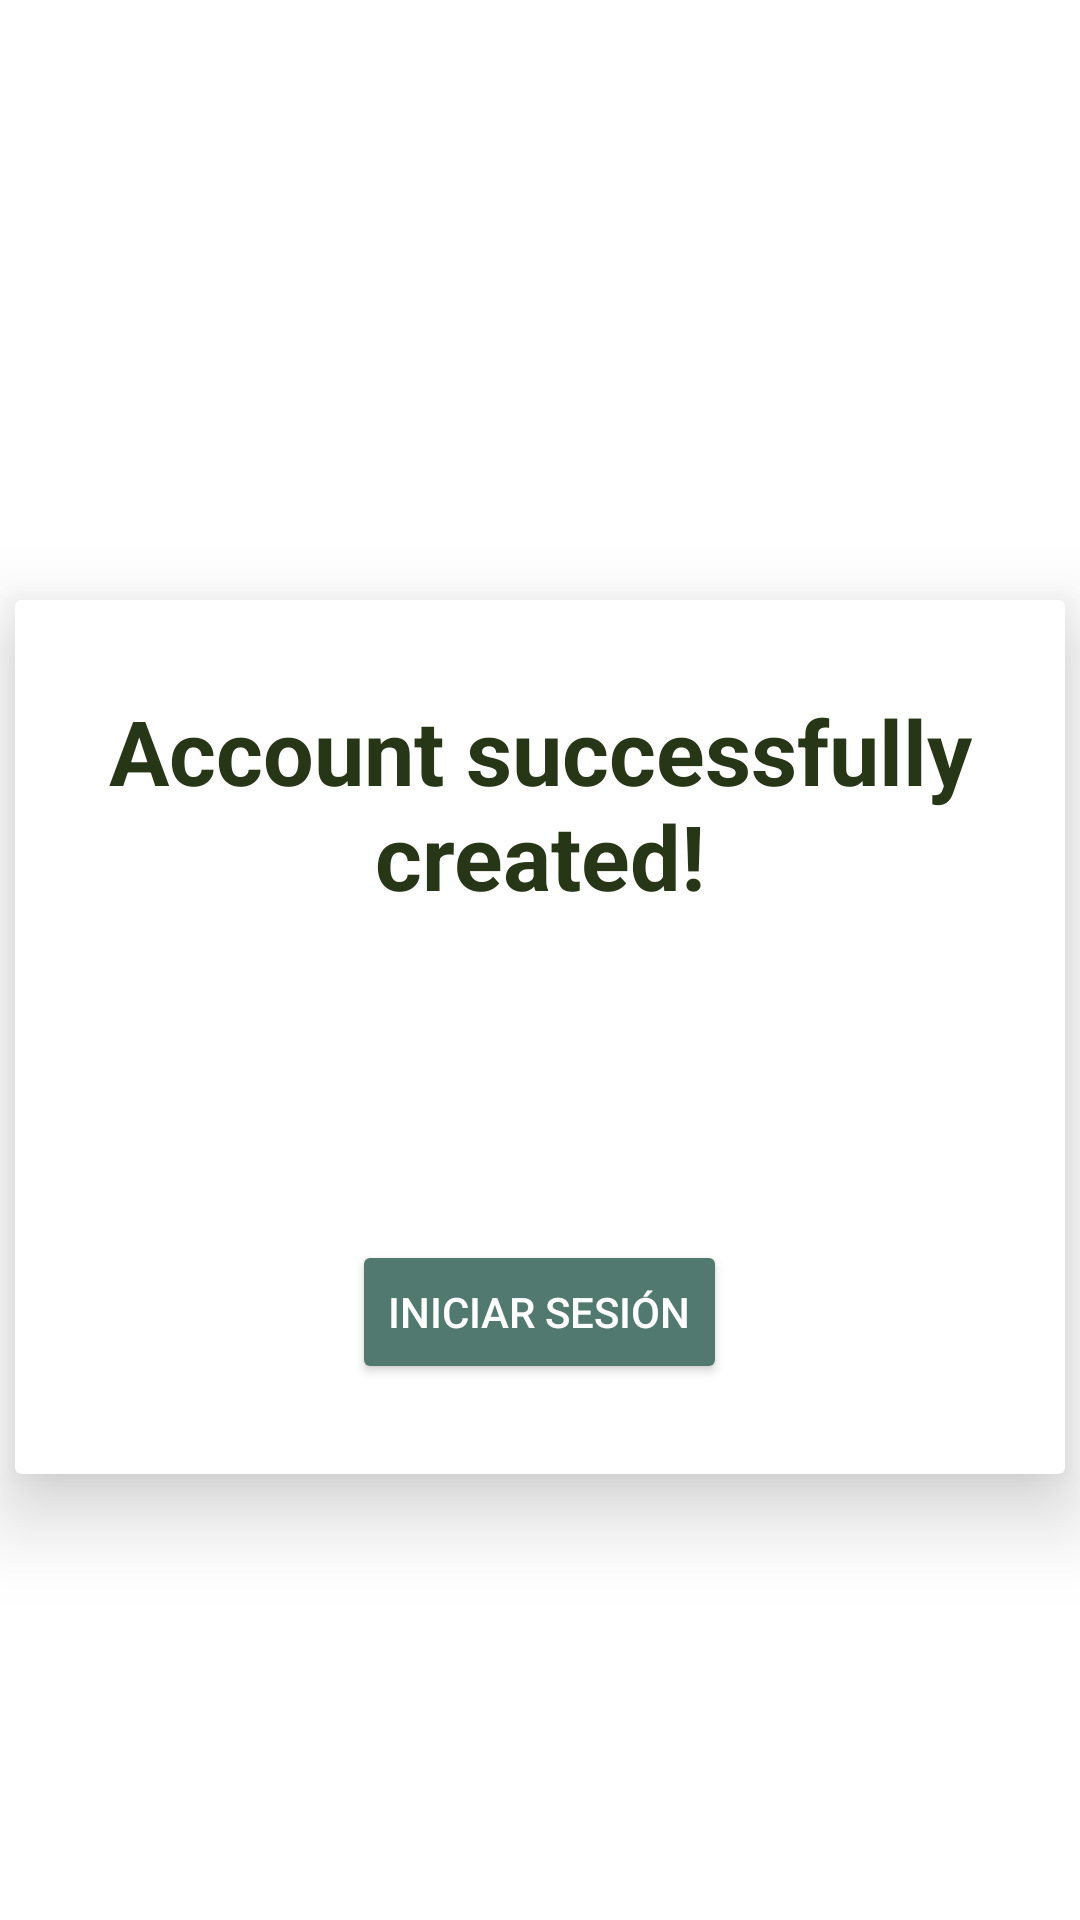

The Android layout XML behind this screen, and the referenced resources:
<!-- AndroidManifest.xml: application theme Theme.Myhealthcare -->
<!-- res/layout/activity_successful_parent_account_creation.xml -->
<?xml version="1.0" encoding="utf-8"?>
<androidx.constraintlayout.widget.ConstraintLayout xmlns:android="http://schemas.android.com/apk/res/android"
    xmlns:app="http://schemas.android.com/apk/res-auto"
    xmlns:tools="http://schemas.android.com/tools"
    android:layout_width="match_parent"
    android:layout_height="match_parent">

    <androidx.cardview.widget.CardView
        android:id="@+id/cardView"
        android:layout_width="350dp"
        android:layout_height="wrap_content"
        android:layout_marginTop="200dp"
        app:cardElevation="16dp"
        app:layout_constraintEnd_toEndOf="parent"
        app:layout_constraintStart_toStartOf="parent"
        app:layout_constraintTop_toTopOf="parent">

        <LinearLayout
            android:layout_width="match_parent"
            android:layout_height="wrap_content"
            android:orientation="vertical"
            android:padding="30dp"
            android:paddingTop="10dp"
            android:paddingBottom="10dp">

            <TextView
                android:id="@+id/confirmationTitleTextView"
                android:layout_width="match_parent"
                android:layout_height="wrap_content"
                android:text="@string/AccountCreated"
                android:textAlignment="center"
                android:textColor="#283618"
                android:textSize="30sp"
                android:textStyle="bold" />

            <ImageView
                android:id="@+id/imageView"
                android:layout_width="match_parent"
                android:layout_height="78dp"
                android:maxHeight="50dp"
                android:minWidth="20dp"
                android:src="@drawable/ic_check"
                android:tint="#4CAF50" />

            <Button
                android:id="@+id/goToSignInButton"
                android:layout_width="wrap_content"
                android:layout_height="wrap_content"
                android:layout_gravity="center_horizontal"
                android:layout_marginTop="30dp"
                android:backgroundTint="#52796F"
                android:onClick="navigateToParentAccountLogin"
                android:text="@string/GoToSignIn"
                android:textColor="#FFFFFF" />

        </LinearLayout>

    </androidx.cardview.widget.CardView>


</androidx.constraintlayout.widget.ConstraintLayout>
<!-- resources referenced by this layout -->
<resources>
  <string name="AccountCreated">Account successfully created!</string>
  <string name="GoToSignIn">Iniciar sesión</string>
  <style name="Theme.Myhealthcare" parent="Theme.MaterialComponents.DayNight.DarkActionBar">
          
          <item name="colorPrimary">@color/purple_500</item>
          <item name="colorPrimaryVariant">@color/purple_700</item>
          <item name="colorOnPrimary">@color/white</item>
          
          <item name="colorSecondary">@color/teal_200</item>
          <item name="colorSecondaryVariant">@color/teal_700</item>
          <item name="colorOnSecondary">@color/black</item>
          
          <item name="android:statusBarColor">?attr/colorPrimaryVariant</item>
          
      </style>
  <color name="purple_500">#FF6200EE</color>
  <color name="purple_700">#FF3700B3</color>
  <color name="white">#FFFFFFFF</color>
  <color name="teal_200">#FF03DAC5</color>
  <color name="teal_700">#FF018786</color>
  <color name="black">#FF000000</color>
</resources>
